Run: headless pygame with SDL's dummy video driver; simulated clock (each Clock.tick advances the game by its frame time, no real sleeping); random seed 0; keys injected as events and as key.get_pressed() state; no mouse input.
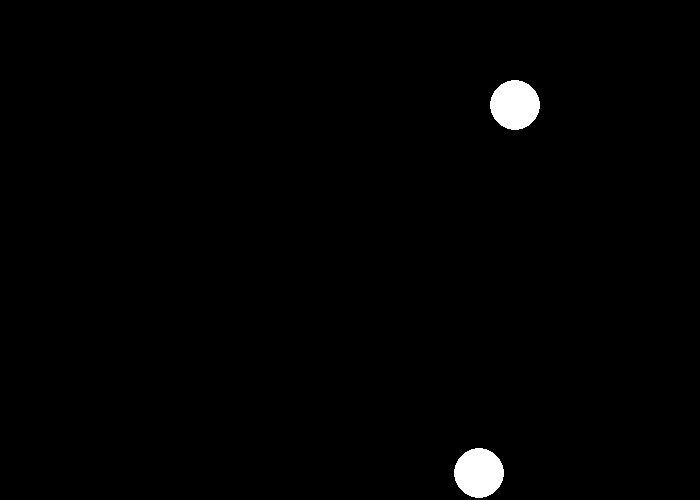
Frame 1 of 4 · flips 1–60 · no input
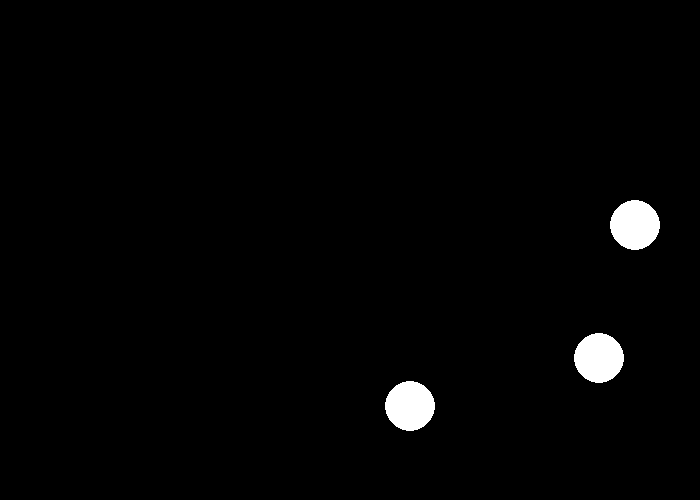
Frame 2 of 4 · flips 61–180 · tapped SPACE, RETURN · held RIGHT (→), D
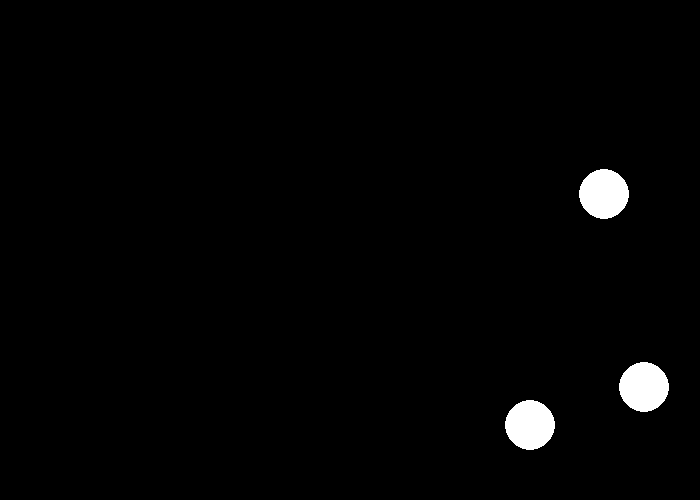
Frame 3 of 4 · flips 181–300 · held DOWN (↓), S
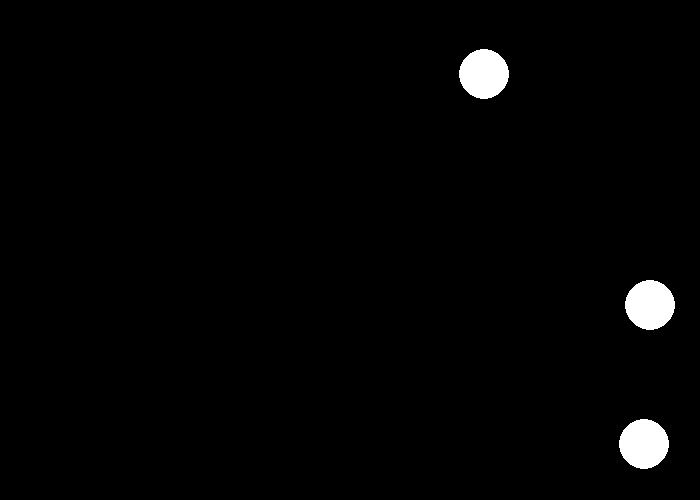
Frame 4 of 4 · flips 301–420 · held LEFT (←), A, UP (↑), W

The pygame program that drew these frames:

import pygame
import random
import math

BLACK = (0, 0, 0)
WHITE = (255, 255, 255)

SCREEN_WIDTH = 700
SCREEN_HEIGHT = 500
BALL_SIZE = 25


class Ball:

    def __init__(self):
        self.x = 0
        self.y = 0
        self.change_x = 0
        self.change_y = 0

        self.x = random.randrange(BALL_SIZE, SCREEN_WIDTH - BALL_SIZE)
        self.y = random.randrange(BALL_SIZE, SCREEN_HEIGHT - BALL_SIZE)

        self.change_x = 1
        self.change_y = 1

    def speed_change_strait(self, angle, globe):
        self.change_x = self.change_x * math.cos(angle) + self.change_y * math.sin(angle)
        self.change_y = -self.change_x * math.sin(angle) + self.change_y * math.cos(angle)

        globe.change_x = globe.change_x * math.cos(angle) + globe.change_y * math.sin(angle)
        globe.change_y = -globe.change_x * math.sin(angle) + globe.change_y * math.cos(angle)

        variable = self.change_x
        self.change_x = globe.change_x
        globe.change_x = variable

    def speed_change_back(self, angle):
        self.change_x = math.ceil(self.change_x * math.cos(angle) - self.change_y * math.sin(angle))
        self.change_y = math.ceil(self.change_x * math.sin(angle) + self.change_y * math.cos(angle))

    def speed_change_after_wall(self):
        if self.y > SCREEN_HEIGHT - BALL_SIZE or self.y < BALL_SIZE:
            while self.y > SCREEN_HEIGHT - BALL_SIZE or self.y < BALL_SIZE:
                self.y -= self.change_y
            self.change_y *= -1
        if self.x > SCREEN_WIDTH - BALL_SIZE or self.x < BALL_SIZE:
            while self.x > SCREEN_WIDTH - BALL_SIZE or self.x < BALL_SIZE:
                self.x -= self.change_x
            self.change_x *= -1

    def coords_change(self):
        self.x += self.change_x
        self.y += self.change_y

    def push_apart(self, globe):
        distance_cc = math.sqrt((self.x - globe.x) ** 2 + (self.y - globe.y) ** 2)
        while distance_cc < 2 * BALL_SIZE:
            self.x -= self.change_x
            self.y -= self.change_y

            globe.x += -globe.change_x
            globe.y += -globe.change_y
            #print("No")

            distance_cc = math.sqrt((self.x - globe.x) ** 2 + (self.y - globe.y) ** 2)


def main():
    pygame.init()
    size = [SCREEN_WIDTH, SCREEN_HEIGHT]
    screen = pygame.display.set_mode(size)

    pygame.display.set_caption("Moving Balls")
    done = False
    clock = pygame.time.Clock()

    ball_list = []

    for number in range(2):
        ball = Ball()
        ball_list.append(ball)
    while not done:
        for event in pygame.event.get():
            if event.type == pygame.QUIT:
                done = True
            elif event.type == pygame.KEYDOWN:
                if event.key == pygame.K_SPACE:
                    ball = Ball()
                    ball_list.append(ball)

        for ball in ball_list:

            ball.coords_change()
            ball.speed_change_after_wall()

            for globe in ball_list:
                if globe == ball:
                    continue
                distance_cc = math.sqrt((ball.x - globe.x) ** 2 + (ball.y - globe.y) ** 2)

                if distance_cc <= 2 * BALL_SIZE:
                    #print(distance_cc)
                    ball.push_apart(globe)
                    leg_1 = globe.y - ball.y
                    leg_2 = globe.x - ball.x

                    if leg_2 == 0:
                        print("leg_2")
                        variable = ball.change_y
                        ball.change_y = globe.change_y
                        globe.change_y = variable

                    elif leg_1 == 0:
                        print("leg_1")
                        variable = ball.change_x
                        ball.change_x = globe.change_x
                        globe.change_x = variable

                    else:
                        angle = math.atan(leg_1 / leg_2)
                        ball.speed_change_strait(angle, globe)
                        ball.speed_change_back(angle)
                        globe.speed_change_back(angle)

        screen.fill(BLACK)

        for ball in ball_list:
            pygame.draw.circle(screen, WHITE, [ball.x, ball.y], BALL_SIZE)

        clock.tick(200)

        pygame.display.flip()

    pygame.quit()


if __name__ == "__main__":
    main()
